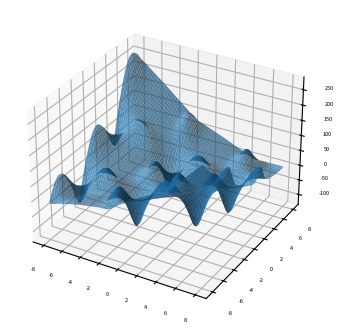

This figure's Python source:
import numpy as np
import matplotlib.pyplot as plot

radius = 8									#working plane radius
global_epsilon = 0.000000001				# argument increment for derivative
center = (global_epsilon, global_epsilon)	#center of working space
arr_shape = 100								#number of points processed / 360
step = radius / arr_shape					#step between two points

def differentiable_function(x, y):
	return np.sin(x) * np.exp((1 - np.cos(y)) ** 2) + \
			np.cos(y) * np.exp((1 - np.sin(x)) ** 2) + (x - y) ** 2


def rotate_vector(length, a):
    return length * np.cos(a), length * np.sin(a)


def derivative_y(epsilon, arg):
	return (differentiable_function(arg, epsilon + global_epsilon) - \
			differentiable_function(arg, epsilon)) / global_epsilon


def derivative_x(epsilon, arg):
    return (differentiable_function(global_epsilon + epsilon, arg) - \
			differentiable_function(epsilon, arg)) / global_epsilon


def calculate_flip_points():
	flip_points = np.array([0, 0])
	points = np.zeros((5, arr_shape), dtype=bool)
	cx, cy = center

	for i in range(arr_shape):
		for alpha in range(5):
			x, y = rotate_vector(step, alpha)
			x = x * i + cx
			y = y * i + cy
			points[alpha][i] = derivative_x(x, y) + derivative_y(y, x) > 0
			if not points[alpha][i - 1] and points[alpha][i]:
				flip_points = np.vstack((flip_points, np.array([alpha, i - 1])))
	return flip_points


def pick_estimates(positions):
    vx, vy = rotate_vector(step, positions[1][0])
    cx, cy = center
    best_x, best_y = cx + vx * positions[1][1], cy + vy * positions[1][1]

    for index in range(2, len(positions)):
        vx, vy = rotate_vector(step, positions[index][0])
        x, y = cx + vx * positions[index][1], cy + vy * positions[index][1]
        if differentiable_function(best_x, best_y) > differentiable_function(x, y):
            best_x = x
            best_y = y

    for index in range(360):
        vx, vy = rotate_vector(step, index)
        x, y = cx + vx * (arr_shape - 1), cy + vy * (arr_shape - 1)
        if differentiable_function(best_x, best_y) > differentiable_function(x, y):
            best_x = x
            best_y = y

    return best_x, best_y


def gradient_descent(best_estimates, is_x):
    derivative = derivative_x if is_x else derivative_y
    best_x, best_y = best_estimates
    descent_step = step
    value = derivative(best_y, best_x)

    while abs(value) > global_epsilon:
        descent_step *= 0.95
        best_y = best_y - descent_step \
            if derivative(best_y, best_x) > 0 else best_y + descent_step
        value = derivative(best_y, best_x)

    return best_y, best_x


def find_minimum():
    return gradient_descent(gradient_descent(pick_estimates(calculate_flip_points()), False), True)


def get_grid(grid_step):
    samples = np.arange(-radius, radius, grid_step)
    x, y = np.meshgrid(samples, samples)
    return x, y, differentiable_function(x, y)


def draw_chart(point, grid):
    point_x, point_y, point_z = point
    grid_x, grid_y, grid_z = grid
    plot.rcParams.update({
        'figure.figsize': (4, 4),
        'figure.dpi': 200,
        'xtick.labelsize': 4,
        'ytick.labelsize': 4
    })
    ax = plot.figure().add_subplot(111, projection='3d')
    ax.scatter(point_x, point_y, point_z, color='red')
    ax.plot_surface(grid_x, grid_y, grid_z, rstride=5, cstride=5, alpha=0.7)
    plot.show()


if __name__ == '__main__':
    min_x, min_y = find_minimum()
    minimum = (min_x, min_y, differentiable_function(min_x, min_y))
    draw_chart(minimum, get_grid(0.05))
